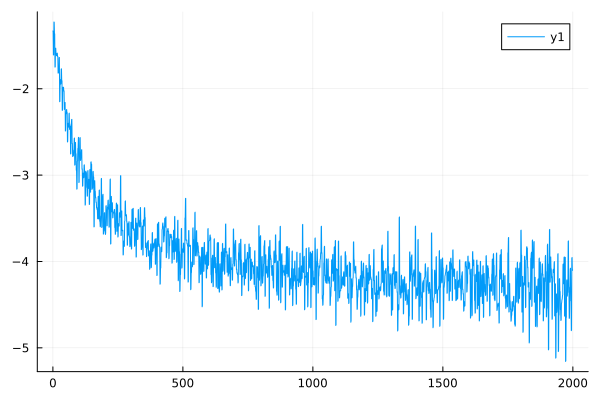

The file beside this chart, header and first rows:
0	-1.3308425866750961
1	-1.335
2	-1.609
3	-1.608
4	-1.227
5	-1.228
6	-1.362
7	-1.363
8	-1.749
9	-1.748
10	-1.531
11	-1.53
12	-1.591
13	-1.591
14	-1.617
15	-1.617
16	-1.589
17	-1.587
18	-1.628
19	-1.626
20	-1.819
21	-1.818
22	-1.808
23	-1.808
24	-1.639
25	-1.637
26	-2.15
27	-2.146
28	-1.896
29	-1.893
30	-1.947
31	-1.942
32	-1.772
33	-1.769
34	-1.908
35	-1.907
36	-2.25
37	-2.248
38	-1.985
39	-1.982
40	-1.985
41	-1.983
42	-2.029
43	-2.024
44	-2.239
45	-2.235
46	-2.162
47	-2.159
48	-2.49
49	-2.481
50	-2.294
51	-2.291
52	-2.244
53	-2.24
54	-2.28
55	-2.276
56	-2.616
57	-2.61
58	-2.403
59	-2.399
60	-2.445
... 1,939 more rows
